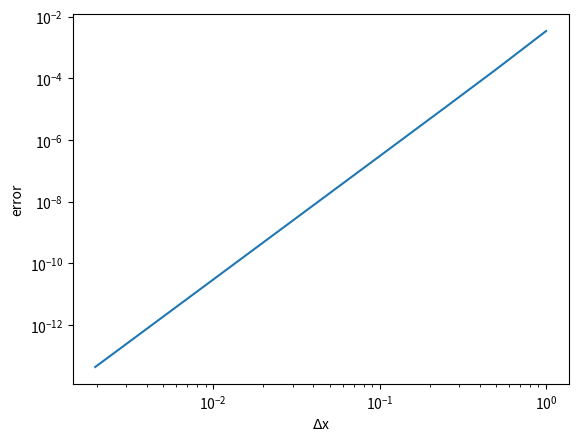

The script that saved this image:
import numpy as np
import matplotlib.pyplot as plt

def f(x):
    return np.cos(x)

def fi(x):
    return np.sin(x)

def simpson(x, dx):
    return dx*(f(x[0]) + 4*f(x[1:-1:2]).sum() + 2*f(x[2:-2:2]).sum() + f(x[-1]))/3
             
xmin = 0.0
xmax = 10.0
n = 10
nmax = 10000
dxplot = []
errplot = []
while n < nmax:
    x = np.linspace(xmin, xmax, n+1)
    dx = (xmax-xmin)/n
    dxplot.append(dx)
    num_int = simpson(x, dx)
    true_int = fi(xmax)-fi(xmin)
    errplot.append(abs(num_int - true_int))
    n *= 2

plt.figure()
plt.plot(dxplot, errplot)
plt.loglog()
plt.xlabel('$\Delta$x')
plt.ylabel('error')
plt.show()
